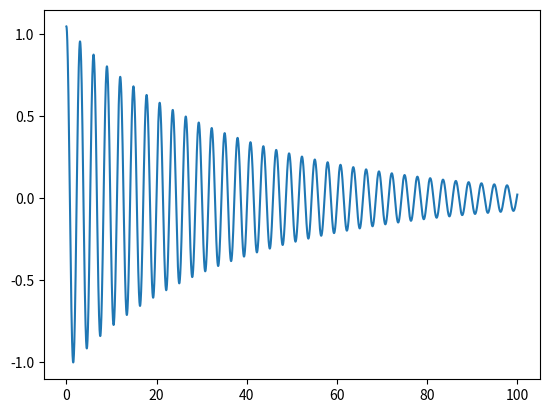

Write Python code to recreate this figure.
import matplotlib.pyplot as plt
import numpy as np

# Physical  constants
g = 9.8
L = 2
mu = 0.1

THETA_0 = np.pi / 3  # 60 degrees
THETA_DOT_0 = 0  # No initial angulair velocity
N = []


# Definition of 连续型ODE预测
def get_double_dot(theta, theta_dot):
    return -mu * theta_dot - (g / L) * np.sin(theta)


# Solution to the differential equation
def get_theta(t):
    # Initialize changing values
    theta = THETA_0
    theta_dot = THETA_DOT_0
    delta_t = 0.01  # Some tine step
    for time in np.arange(0, t, delta_t):
        theta_double_dot = get_double_dot(theta, theta_dot)
        theta += theta_dot * delta_t
        theta_dot += theta_double_dot * delta_t
        N.append(theta)
    return N


def plot_theta(T):
    delta_t = 0.01  # Some tine step
    M = np.arange(0, T, delta_t)
    N = get_theta(T)
    plt.figure()
    plt.plot(M, N)
    plt.show()
    plt.close()


plot_theta(100)
